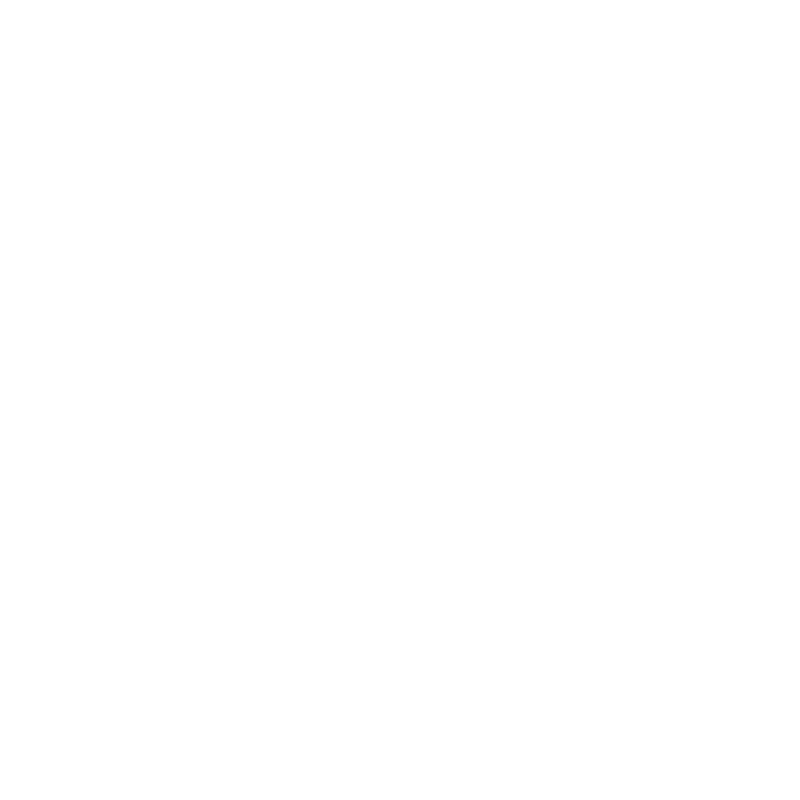
t = 0.00 s
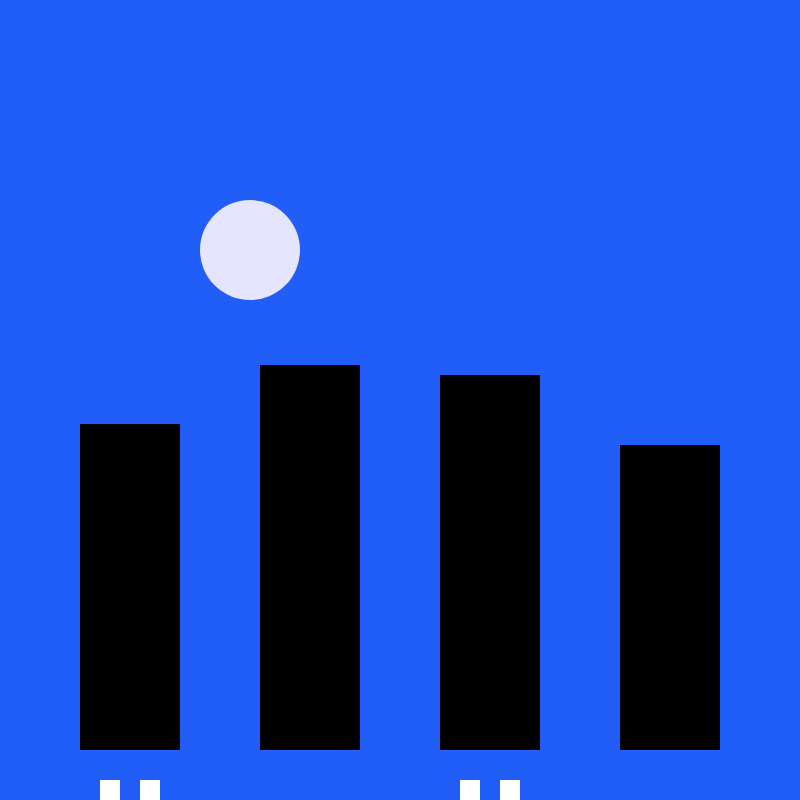
t = 0.80 s
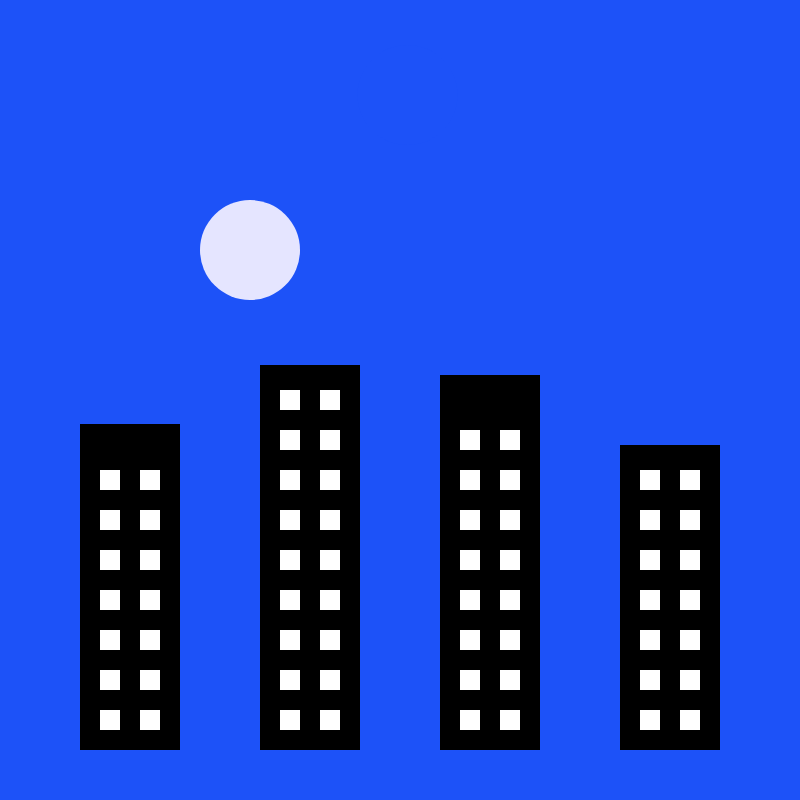
t = 1.20 s
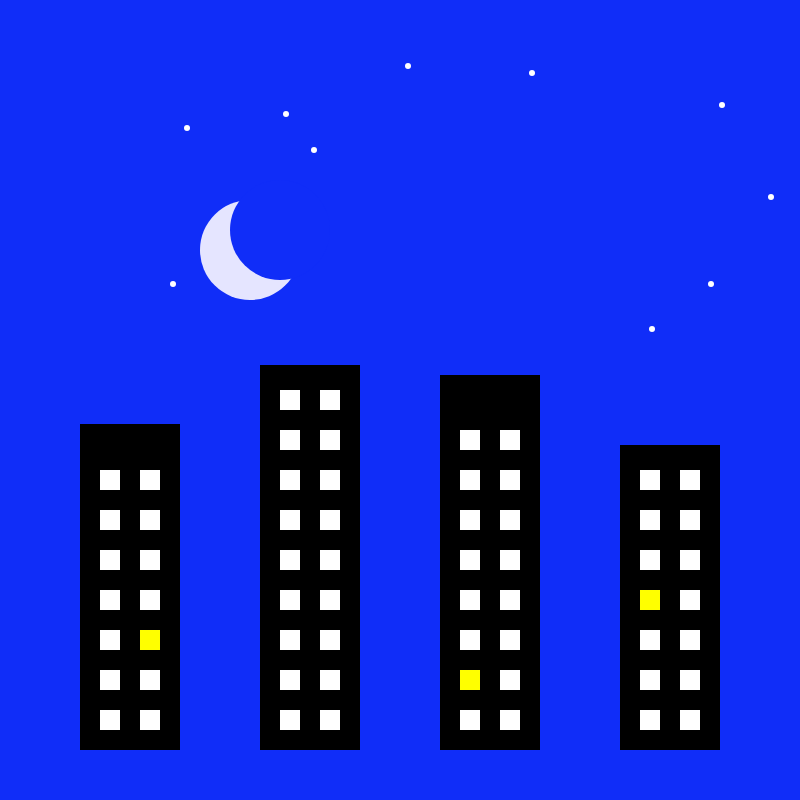
t = 1.84 s
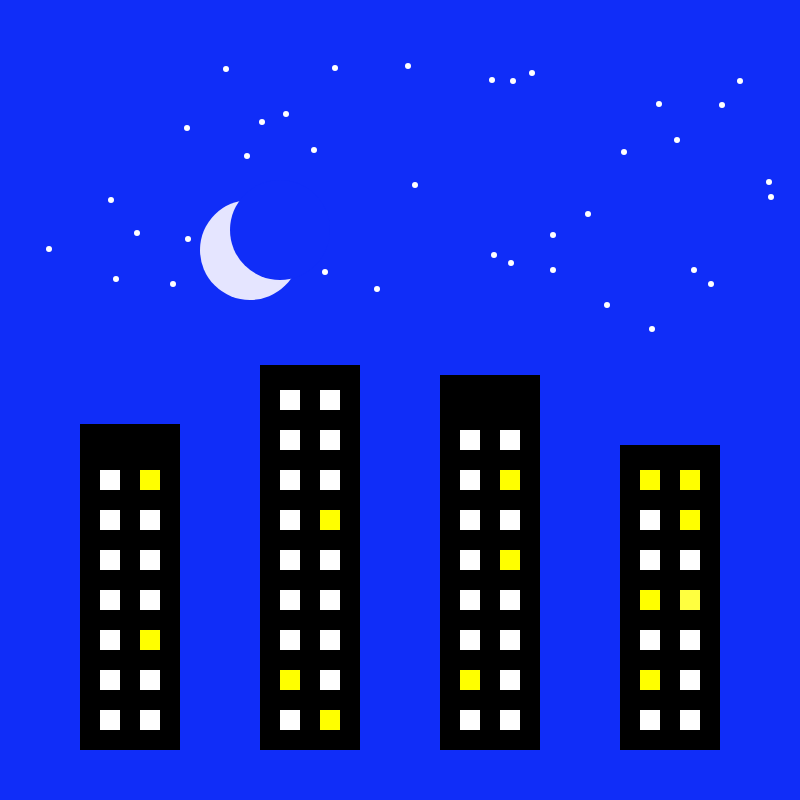
t = 2.46 s
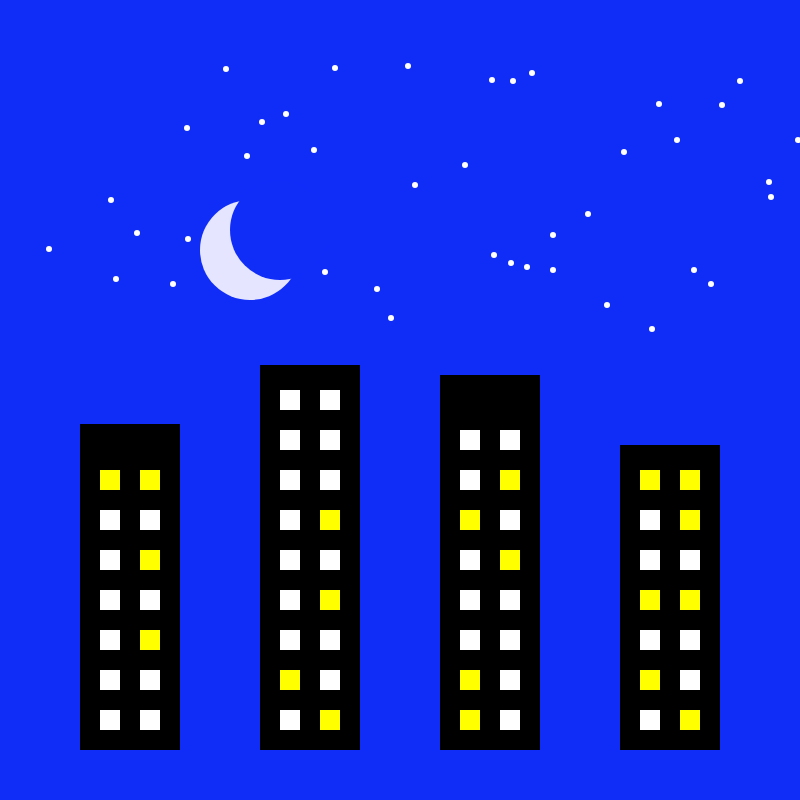
t = 3.06 s

The animated SVG that drew these frames (rendered in a browser with its animation timeline set to each time). Animation: 195 SMIL elements (animate=195); one cycle of 3.06 s.

<svg width="800" height="800" version="1.1" xmlns="http://www.w3.org/2000/svg">
<rect id="background" x="0.0" y="0.0" width="800.0" height="800.0" fill="rgb(33,94,248)" visibility="hidden" >
<animate attributeType="xml" begin="20.0ms" dur="1ms" attributeName="visibility" from="hidden" to="visible" fill="freeze" />
<animate attributeType="xml" begin="1000.0ms" dur="800.0ms" attributeName="fill" values="rgb(33,94,248);rgb(16,45,248)" fill="freeze" />
</rect>
<rect id="B0" x="80.0" y="424.0" width="100.0" height="326.0" fill="rgb(0,0,0)" visibility="hidden" >
<animate attributeType="xml" begin="20.0ms" dur="1ms" attributeName="visibility" from="hidden" to="visible" fill="freeze" />
</rect>
<rect id="B1" x="260.0" y="365.0" width="100.0" height="385.0" fill="rgb(0,0,0)" visibility="hidden" >
<animate attributeType="xml" begin="20.0ms" dur="1ms" attributeName="visibility" from="hidden" to="visible" fill="freeze" />
</rect>
<rect id="B2" x="440.0" y="375.0" width="100.0" height="375.0" fill="rgb(0,0,0)" visibility="hidden" >
<animate attributeType="xml" begin="20.0ms" dur="1ms" attributeName="visibility" from="hidden" to="visible" fill="freeze" />
</rect>
<rect id="B3" x="620.0" y="445.0" width="100.0" height="305.0" fill="rgb(0,0,0)" visibility="hidden" >
<animate attributeType="xml" begin="20.0ms" dur="1ms" attributeName="visibility" from="hidden" to="visible" fill="freeze" />
</rect>
<rect id="window000" x="100.0" y="850.0" width="20.0" height="20.0" fill="rgb(255,255,255)" visibility="hidden" >
<animate attributeType="xml" begin="20.0ms" dur="1ms" attributeName="visibility" from="hidden" to="visible" fill="freeze" />
<animate attributeType="xml" begin="400.0ms" dur="800.0ms" attributeName="y" from="850.0" to="710.0" fill="freeze" />
</rect>
<rect id="window001" x="140.0" y="850.0" width="20.0" height="20.0" fill="rgb(255,255,255)" visibility="hidden" >
<animate attributeType="xml" begin="20.0ms" dur="1ms" attributeName="visibility" from="hidden" to="visible" fill="freeze" />
<animate attributeType="xml" begin="400.0ms" dur="800.0ms" attributeName="y" from="850.0" to="710.0" fill="freeze" />
</rect>
<rect id="window010" x="100.0" y="890.0" width="20.0" height="20.0" fill="rgb(255,255,255)" visibility="hidden" >
<animate attributeType="xml" begin="20.0ms" dur="1ms" attributeName="visibility" from="hidden" to="visible" fill="freeze" />
<animate attributeType="xml" begin="400.0ms" dur="800.0ms" attributeName="y" from="890.0" to="670.0" fill="freeze" />
</rect>
<rect id="window011" x="140.0" y="890.0" width="20.0" height="20.0" fill="rgb(255,255,255)" visibility="hidden" >
<animate attributeType="xml" begin="20.0ms" dur="1ms" attributeName="visibility" from="hidden" to="visible" fill="freeze" />
<animate attributeType="xml" begin="400.0ms" dur="800.0ms" attributeName="y" from="890.0" to="670.0" fill="freeze" />
</rect>
<rect id="window020" x="100.0" y="930.0" width="20.0" height="20.0" fill="rgb(255,255,255)" visibility="hidden" >
<animate attributeType="xml" begin="20.0ms" dur="1ms" attributeName="visibility" from="hidden" to="visible" fill="freeze" />
<animate attributeType="xml" begin="400.0ms" dur="800.0ms" attributeName="y" from="930.0" to="630.0" fill="freeze" />
</rect>
<rect id="window021" x="140.0" y="930.0" width="20.0" height="20.0" fill="rgb(255,255,255)" visibility="hidden" >
<animate attributeType="xml" begin="20.0ms" dur="1ms" attributeName="visibility" from="hidden" to="visible" fill="freeze" />
<animate attributeType="xml" begin="400.0ms" dur="800.0ms" attributeName="y" from="930.0" to="630.0" fill="freeze" />
<animate attributeType="xml" begin="1640.0ms" dur="100.0ms" attributeName="fill" values="rgb(255,255,255);rgb(255,255,0)" fill="freeze" />
</rect>
<rect id="window030" x="100.0" y="970.0" width="20.0" height="20.0" fill="rgb(255,255,255)" visibility="hidden" >
<animate attributeType="xml" begin="20.0ms" dur="1ms" attributeName="visibility" from="hidden" to="visible" fill="freeze" />
<animate attributeType="xml" begin="400.0ms" dur="800.0ms" attributeName="y" from="970.0" to="590.0" fill="freeze" />
</rect>
<rect id="window031" x="140.0" y="970.0" width="20.0" height="20.0" fill="rgb(255,255,255)" visibility="hidden" >
<animate attributeType="xml" begin="20.0ms" dur="1ms" attributeName="visibility" from="hidden" to="visible" fill="freeze" />
<animate attributeType="xml" begin="400.0ms" dur="800.0ms" attributeName="y" from="970.0" to="590.0" fill="freeze" />
</rect>
<rect id="window040" x="100.0" y="1010.0" width="20.0" height="20.0" fill="rgb(255,255,255)" visibility="hidden" >
<animate attributeType="xml" begin="20.0ms" dur="1ms" attributeName="visibility" from="hidden" to="visible" fill="freeze" />
<animate attributeType="xml" begin="400.0ms" dur="800.0ms" attributeName="y" from="1010.0" to="550.0" fill="freeze" />
</rect>
<rect id="window041" x="140.0" y="1010.0" width="20.0" height="20.0" fill="rgb(255,255,255)" visibility="hidden" >
<animate attributeType="xml" begin="20.0ms" dur="1ms" attributeName="visibility" from="hidden" to="visible" fill="freeze" />
<animate attributeType="xml" begin="400.0ms" dur="800.0ms" attributeName="y" from="1010.0" to="550.0" fill="freeze" />
<animate attributeType="xml" begin="2940.0ms" dur="100.0ms" attributeName="fill" values="rgb(255,255,255);rgb(255,255,0)" fill="freeze" />
</rect>
<rect id="window050" x="100.0" y="1050.0" width="20.0" height="20.0" fill="rgb(255,255,255)" visibility="hidden" >
<animate attributeType="xml" begin="20.0ms" dur="1ms" attributeName="visibility" from="hidden" to="visible" fill="freeze" />
<animate attributeType="xml" begin="400.0ms" dur="800.0ms" attributeName="y" from="1050.0" to="510.0" fill="freeze" />
</rect>
<rect id="window051" x="140.0" y="1050.0" width="20.0" height="20.0" fill="rgb(255,255,255)" visibility="hidden" >
<animate attributeType="xml" begin="20.0ms" dur="1ms" attributeName="visibility" from="hidden" to="visible" fill="freeze" />
<animate attributeType="xml" begin="400.0ms" dur="800.0ms" attributeName="y" from="1050.0" to="510.0" fill="freeze" />
</rect>
<rect id="window060" x="100.0" y="1090.0" width="20.0" height="20.0" fill="rgb(255,255,255)" visibility="hidden" >
<animate attributeType="xml" begin="20.0ms" dur="1ms" attributeName="visibility" from="hidden" to="visible" fill="freeze" />
<animate attributeType="xml" begin="400.0ms" dur="800.0ms" attributeName="y" from="1090.0" to="470.0" fill="freeze" />
<animate attributeType="xml" begin="2940.0ms" dur="100.0ms" attributeName="fill" values="rgb(255,255,255);rgb(255,255,0)" fill="freeze" />
</rect>
<rect id="window061" x="140.0" y="1090.0" width="20.0" height="20.0" fill="rgb(255,255,255)" visibility="hidden" >
<animate attributeType="xml" begin="20.0ms" dur="1ms" attributeName="visibility" from="hidden" to="visible" fill="freeze" />
<animate attributeType="xml" begin="400.0ms" dur="800.0ms" attributeName="y" from="1090.0" to="470.0" fill="freeze" />
<animate attributeType="xml" begin="1860.0ms" dur="100.0ms" attributeName="fill" values="rgb(255,255,255);rgb(255,255,0)" fill="freeze" />
</rect>
<rect id="window100" x="280.0" y="-750.0" width="20.0" height="20.0" fill="rgb(255,255,255)" visibility="hidden" >
<animate attributeType="xml" begin="20.0ms" dur="1ms" attributeName="visibility" from="hidden" to="visible" fill="freeze" />
<animate attributeType="xml" begin="400.0ms" dur="800.0ms" attributeName="y" from="-750.0" to="710.0" fill="freeze" />
</rect>
<rect id="window101" x="320.0" y="-750.0" width="20.0" height="20.0" fill="rgb(255,255,255)" visibility="hidden" >
<animate attributeType="xml" begin="20.0ms" dur="1ms" attributeName="visibility" from="hidden" to="visible" fill="freeze" />
<animate attributeType="xml" begin="400.0ms" dur="800.0ms" attributeName="y" from="-750.0" to="710.0" fill="freeze" />
<animate attributeType="xml" begin="2160.0ms" dur="100.0ms" attributeName="fill" values="rgb(255,255,255);rgb(255,255,0)" fill="freeze" />
</rect>
<rect id="window110" x="280.0" y="-710.0" width="20.0" height="20.0" fill="rgb(255,255,255)" visibility="hidden" >
<animate attributeType="xml" begin="20.0ms" dur="1ms" attributeName="visibility" from="hidden" to="visible" fill="freeze" />
<animate attributeType="xml" begin="400.0ms" dur="800.0ms" attributeName="y" from="-710.0" to="670.0" fill="freeze" />
<animate attributeType="xml" begin="1900.0ms" dur="100.0ms" attributeName="fill" values="rgb(255,255,255);rgb(255,255,0)" fill="freeze" />
</rect>
<rect id="window111" x="320.0" y="-710.0" width="20.0" height="20.0" fill="rgb(255,255,255)" visibility="hidden" >
<animate attributeType="xml" begin="20.0ms" dur="1ms" attributeName="visibility" from="hidden" to="visible" fill="freeze" />
<animate attributeType="xml" begin="400.0ms" dur="800.0ms" attributeName="y" from="-710.0" to="670.0" fill="freeze" />
</rect>
<rect id="window120" x="280.0" y="-670.0" width="20.0" height="20.0" fill="rgb(255,255,255)" visibility="hidden" >
<animate attributeType="xml" begin="20.0ms" dur="1ms" attributeName="visibility" from="hidden" to="visible" fill="freeze" />
<animate attributeType="xml" begin="400.0ms" dur="800.0ms" attributeName="y" from="-670.0" to="630.0" fill="freeze" />
</rect>
<rect id="window121" x="320.0" y="-670.0" width="20.0" height="20.0" fill="rgb(255,255,255)" visibility="hidden" >
<animate attributeType="xml" begin="20.0ms" dur="1ms" attributeName="visibility" from="hidden" to="visible" fill="freeze" />
<animate attributeType="xml" begin="400.0ms" dur="800.0ms" attributeName="y" from="-670.0" to="630.0" fill="freeze" />
</rect>
<rect id="window130" x="280.0" y="-630.0" width="20.0" height="20.0" fill="rgb(255,255,255)" visibility="hidden" >
<animate attributeType="xml" begin="20.0ms" dur="1ms" attributeName="visibility" from="hidden" to="visible" fill="freeze" />
<animate attributeType="xml" begin="400.0ms" dur="800.0ms" attributeName="y" from="-630.0" to="590.0" fill="freeze" />
</rect>
<rect id="window131" x="320.0" y="-630.0" width="20.0" height="20.0" fill="rgb(255,255,255)" visibility="hidden" >
<animate attributeType="xml" begin="20.0ms" dur="1ms" attributeName="visibility" from="hidden" to="visible" fill="freeze" />
<animate attributeType="xml" begin="400.0ms" dur="800.0ms" attributeName="y" from="-630.0" to="590.0" fill="freeze" />
<animate attributeType="xml" begin="2960.0ms" dur="100.0ms" attributeName="fill" values="rgb(255,255,255);rgb(255,255,0)" fill="freeze" />
</rect>
<rect id="window140" x="280.0" y="-590.0" width="20.0" height="20.0" fill="rgb(255,255,255)" visibility="hidden" >
<animate attributeType="xml" begin="20.0ms" dur="1ms" attributeName="visibility" from="hidden" to="visible" fill="freeze" />
<animate attributeType="xml" begin="400.0ms" dur="800.0ms" attributeName="y" from="-590.0" to="550.0" fill="freeze" />
</rect>
<rect id="window141" x="320.0" y="-590.0" width="20.0" height="20.0" fill="rgb(255,255,255)" visibility="hidden" >
<animate attributeType="xml" begin="20.0ms" dur="1ms" attributeName="visibility" from="hidden" to="visible" fill="freeze" />
<animate attributeType="xml" begin="400.0ms" dur="800.0ms" attributeName="y" from="-590.0" to="550.0" fill="freeze" />
</rect>
<rect id="window150" x="280.0" y="-550.0" width="20.0" height="20.0" fill="rgb(255,255,255)" visibility="hidden" >
<animate attributeType="xml" begin="20.0ms" dur="1ms" attributeName="visibility" from="hidden" to="visible" fill="freeze" />
<animate attributeType="xml" begin="400.0ms" dur="800.0ms" attributeName="y" from="-550.0" to="510.0" fill="freeze" />
</rect>
<rect id="window151" x="320.0" y="-550.0" width="20.0" height="20.0" fill="rgb(255,255,255)" visibility="hidden" >
<animate attributeType="xml" begin="20.0ms" dur="1ms" attributeName="visibility" from="hidden" to="visible" fill="freeze" />
<animate attributeType="xml" begin="400.0ms" dur="800.0ms" attributeName="y" from="-550.0" to="510.0" fill="freeze" />
<animate attributeType="xml" begin="1980.0ms" dur="100.0ms" attributeName="fill" values="rgb(255,255,255);rgb(255,255,0)" fill="freeze" />
</rect>
<rect id="window160" x="280.0" y="-510.0" width="20.0" height="20.0" fill="rgb(255,255,255)" visibility="hidden" >
<animate attributeType="xml" begin="20.0ms" dur="1ms" attributeName="visibility" from="hidden" to="visible" fill="freeze" />
<animate attributeType="xml" begin="400.0ms" dur="800.0ms" attributeName="y" from="-510.0" to="470.0" fill="freeze" />
</rect>
<rect id="window161" x="320.0" y="-510.0" width="20.0" height="20.0" fill="rgb(255,255,255)" visibility="hidden" >
<animate attributeType="xml" begin="20.0ms" dur="1ms" attributeName="visibility" from="hidden" to="visible" fill="freeze" />
<animate attributeType="xml" begin="400.0ms" dur="800.0ms" attributeName="y" from="-510.0" to="470.0" fill="freeze" />
</rect>
<rect id="window170" x="280.0" y="-470.0" width="20.0" height="20.0" fill="rgb(255,255,255)" visibility="hidden" >
<animate attributeType="xml" begin="20.0ms" dur="1ms" attributeName="visibility" from="hidden" to="visible" fill="freeze" />
<animate attributeType="xml" begin="400.0ms" dur="800.0ms" attributeName="y" from="-470.0" to="430.0" fill="freeze" />
</rect>
<rect id="window171" x="320.0" y="-470.0" width="20.0" height="20.0" fill="rgb(255,255,255)" visibility="hidden" >
<animate attributeType="xml" begin="20.0ms" dur="1ms" attributeName="visibility" from="hidden" to="visible" fill="freeze" />
<animate attributeType="xml" begin="400.0ms" dur="800.0ms" attributeName="y" from="-470.0" to="430.0" fill="freeze" />
</rect>
<rect id="window180" x="280.0" y="-430.0" width="20.0" height="20.0" fill="rgb(255,255,255)" visibility="hidden" >
<animate attributeType="xml" begin="20.0ms" dur="1ms" attributeName="visibility" from="hidden" to="visible" fill="freeze" />
<animate attributeType="xml" begin="400.0ms" dur="800.0ms" attributeName="y" from="-430.0" to="390.0" fill="freeze" />
</rect>
<rect id="window181" x="320.0" y="-430.0" width="20.0" height="20.0" fill="rgb(255,255,255)" visibility="hidden" >
<animate attributeType="xml" begin="20.0ms" dur="1ms" attributeName="visibility" from="hidden" to="visible" fill="freeze" />
<animate attributeType="xml" begin="400.0ms" dur="800.0ms" attributeName="y" from="-430.0" to="390.0" fill="freeze" />
</rect>
<rect id="window200" x="460.0" y="850.0" width="20.0" height="20.0" fill="rgb(255,255,255)" visibility="hidden" >
<animate attributeType="xml" begin="20.0ms" dur="1ms" attributeName="visibility" from="hidden" to="visible" fill="freeze" />
<animate attributeType="xml" begin="400.0ms" dur="800.0ms" attributeName="y" from="850.0" to="710.0" fill="freeze" />
<animate attributeType="xml" begin="2540.0ms" dur="100.0ms" attributeName="fill" values="rgb(255,255,255);rgb(255,255,0)" fill="freeze" />
</rect>
<rect id="window201" x="500.0" y="850.0" width="20.0" height="20.0" fill="rgb(255,255,255)" visibility="hidden" >
<animate attributeType="xml" begin="20.0ms" dur="1ms" attributeName="visibility" from="hidden" to="visible" fill="freeze" />
<animate attributeType="xml" begin="400.0ms" dur="800.0ms" attributeName="y" from="850.0" to="710.0" fill="freeze" />
</rect>
<rect id="window210" x="460.0" y="890.0" width="20.0" height="20.0" fill="rgb(255,255,255)" visibility="hidden" >
<animate attributeType="xml" begin="20.0ms" dur="1ms" attributeName="visibility" from="hidden" to="visible" fill="freeze" />
<animate attributeType="xml" begin="400.0ms" dur="800.0ms" attributeName="y" from="890.0" to="670.0" fill="freeze" />
<animate attributeType="xml" begin="1660.0ms" dur="100.0ms" attributeName="fill" values="rgb(255,255,255);rgb(255,255,0)" fill="freeze" />
</rect>
<rect id="window211" x="500.0" y="890.0" width="20.0" height="20.0" fill="rgb(255,255,255)" visibility="hidden" >
<animate attributeType="xml" begin="20.0ms" dur="1ms" attributeName="visibility" from="hidden" to="visible" fill="freeze" />
<animate attributeType="xml" begin="400.0ms" dur="800.0ms" attributeName="y" from="890.0" to="670.0" fill="freeze" />
</rect>
<rect id="window220" x="460.0" y="930.0" width="20.0" height="20.0" fill="rgb(255,255,255)" visibility="hidden" >
<animate attributeType="xml" begin="20.0ms" dur="1ms" attributeName="visibility" from="hidden" to="visible" fill="freeze" />
<animate attributeType="xml" begin="400.0ms" dur="800.0ms" attributeName="y" from="930.0" to="630.0" fill="freeze" />
</rect>
<rect id="window221" x="500.0" y="930.0" width="20.0" height="20.0" fill="rgb(255,255,255)" visibility="hidden" >
<animate attributeType="xml" begin="20.0ms" dur="1ms" attributeName="visibility" from="hidden" to="visible" fill="freeze" />
<animate attributeType="xml" begin="400.0ms" dur="800.0ms" attributeName="y" from="930.0" to="630.0" fill="freeze" />
</rect>
<rect id="window230" x="460.0" y="970.0" width="20.0" height="20.0" fill="rgb(255,255,255)" visibility="hidden" >
<animate attributeType="xml" begin="20.0ms" dur="1ms" attributeName="visibility" from="hidden" to="visible" fill="freeze" />
<animate attributeType="xml" begin="400.0ms" dur="800.0ms" attributeName="y" from="970.0" to="590.0" fill="freeze" />
</rect>
<rect id="window231" x="500.0" y="970.0" width="20.0" height="20.0" fill="rgb(255,255,255)" visibility="hidden" >
<animate attributeType="xml" begin="20.0ms" dur="1ms" attributeName="visibility" from="hidden" to="visible" fill="freeze" />
<animate attributeType="xml" begin="400.0ms" dur="800.0ms" attributeName="y" from="970.0" to="590.0" fill="freeze" />
</rect>
<rect id="window240" x="460.0" y="1010.0" width="20.0" height="20.0" fill="rgb(255,255,255)" visibility="hidden" >
<animate attributeType="xml" begin="20.0ms" dur="1ms" attributeName="visibility" from="hidden" to="visible" fill="freeze" />
<animate attributeType="xml" begin="400.0ms" dur="800.0ms" attributeName="y" from="1010.0" to="550.0" fill="freeze" />
</rect>
<rect id="window241" x="500.0" y="1010.0" width="20.0" height="20.0" fill="rgb(255,255,255)" visibility="hidden" >
<animate attributeType="xml" begin="20.0ms" dur="1ms" attributeName="visibility" from="hidden" to="visible" fill="freeze" />
<animate attributeType="xml" begin="400.0ms" dur="800.0ms" attributeName="y" from="1010.0" to="550.0" fill="freeze" />
<animate attributeType="xml" begin="2240.0ms" dur="100.0ms" attributeName="fill" values="rgb(255,255,255);rgb(255,255,0)" fill="freeze" />
</rect>
<rect id="window250" x="460.0" y="1050.0" width="20.0" height="20.0" fill="rgb(255,255,255)" visibility="hidden" >
<animate attributeType="xml" begin="20.0ms" dur="1ms" attributeName="visibility" from="hidden" to="visible" fill="freeze" />
<animate attributeType="xml" begin="400.0ms" dur="800.0ms" attributeName="y" from="1050.0" to="510.0" fill="freeze" />
<animate attributeType="xml" begin="2560.0ms" dur="100.0ms" attributeName="fill" values="rgb(255,255,255);rgb(255,255,0)" fill="freeze" />
</rect>
<rect id="window251" x="500.0" y="1050.0" width="20.0" height="20.0" fill="rgb(255,255,255)" visibility="hidden" >
<animate attributeType="xml" begin="20.0ms" dur="1ms" attributeName="visibility" from="hidden" to="visible" fill="freeze" />
<animate attributeType="xml" begin="400.0ms" dur="800.0ms" attributeName="y" from="1050.0" to="510.0" fill="freeze" />
</rect>
<rect id="window260" x="460.0" y="1090.0" width="20.0" height="20.0" fill="rgb(255,255,255)" visibility="hidden" >
<animate attributeType="xml" begin="20.0ms" dur="1ms" attributeName="visibility" from="hidden" to="visible" fill="freeze" />
<animate attributeType="xml" begin="400.0ms" dur="800.0ms" attributeName="y" from="1090.0" to="470.0" fill="freeze" />
</rect>
<rect id="window261" x="500.0" y="1090.0" width="20.0" height="20.0" fill="rgb(255,255,255)" visibility="hidden" >
<animate attributeType="xml" begin="20.0ms" dur="1ms" attributeName="visibility" from="hidden" to="visible" fill="freeze" />
<animate attributeType="xml" begin="400.0ms" dur="800.0ms" attributeName="y" from="1090.0" to="470.0" fill="freeze" />
<animate attributeType="xml" begin="1920.0ms" dur="100.0ms" attributeName="fill" values="rgb(255,255,255);rgb(255,255,0)" fill="freeze" />
</rect>
<rect id="window270" x="460.0" y="1130.0" width="20.0" height="20.0" fill="rgb(255,255,255)" visibility="hidden" >
<animate attributeType="xml" begin="20.0ms" dur="1ms" attributeName="visibility" from="hidden" to="visible" fill="freeze" />
<animate attributeType="xml" begin="400.0ms" dur="800.0ms" attributeName="y" from="1130.0" to="430.0" fill="freeze" />
</rect>
<rect id="window271" x="500.0" y="1130.0" width="20.0" height="20.0" fill="rgb(255,255,255)" visibility="hidden" >
<animate attributeType="xml" begin="20.0ms" dur="1ms" attributeName="visibility" from="hidden" to="visible" fill="freeze" />
<animate attributeType="xml" begin="400.0ms" dur="800.0ms" attributeName="y" from="1130.0" to="430.0" fill="freeze" />
</rect>
<rect id="window300" x="640.0" y="-750.0" width="20.0" height="20.0" fill="rgb(255,255,255)" visibility="hidden" >
<animate attributeType="xml" begin="20.0ms" dur="1ms" attributeName="visibility" from="hidden" to="visible" fill="freeze" />
<animate attributeType="xml" begin="400.0ms" dur="800.0ms" attributeName="y" from="-750.0" to="710.0" fill="freeze" />
</rect>
<rect id="window301" x="680.0" y="-750.0" width="20.0" height="20.0" fill="rgb(255,255,255)" visibility="hidden" >
<animate attributeType="xml" begin="20.0ms" dur="1ms" attributeName="visibility" from="hidden" to="visible" fill="freeze" />
<animate attributeType="xml" begin="400.0ms" dur="800.0ms" attributeName="y" from="-750.0" to="710.0" fill="freeze" />
<animate attributeType="xml" begin="2700.0ms" dur="100.0ms" attributeName="fill" values="rgb(255,255,255);rgb(255,255,0)" fill="freeze" />
</rect>
<rect id="window310" x="640.0" y="-710.0" width="20.0" height="20.0" fill="rgb(255,255,255)" visibility="hidden" >
<animate attributeType="xml" begin="20.0ms" dur="1ms" attributeName="visibility" from="hidden" to="visible" fill="freeze" />
<animate attributeType="xml" begin="400.0ms" dur="800.0ms" attributeName="y" from="-710.0" to="670.0" fill="freeze" />
<animate attributeType="xml" begin="2060.0ms" dur="100.0ms" attributeName="fill" values="rgb(255,255,255);rgb(255,255,0)" fill="freeze" />
</rect>
<rect id="window311" x="680.0" y="-710.0" width="20.0" height="20.0" fill="rgb(255,255,255)" visibility="hidden" >
<animate attributeType="xml" begin="20.0ms" dur="1ms" attributeName="visibility" from="hidden" to="visible" fill="freeze" />
<animate attributeType="xml" begin="400.0ms" dur="800.0ms" attributeName="y" from="-710.0" to="670.0" fill="freeze" />
</rect>
<rect id="window320" x="640.0" y="-670.0" width="20.0" height="20.0" fill="rgb(255,255,255)" visibility="hidden" >
<animate attributeType="xml" begin="20.0ms" dur="1ms" attributeName="visibility" from="hidden" to="visible" fill="freeze" />
<animate attributeType="xml" begin="400.0ms" dur="800.0ms" attributeName="y" from="-670.0" to="630.0" fill="freeze" />
</rect>
<rect id="window321" x="680.0" y="-670.0" width="20.0" height="20.0" fill="rgb(255,255,255)" visibility="hidden" >
<animate attributeType="xml" begin="20.0ms" dur="1ms" attributeName="visibility" from="hidden" to="visible" fill="freeze" />
<animate attributeType="xml" begin="400.0ms" dur="800.0ms" attributeName="y" from="-670.0" to="630.0" fill="freeze" />
</rect>
<rect id="window330" x="640.0" y="-630.0" width="20.0" height="20.0" fill="rgb(255,255,255)" visibility="hidden" >
<animate attributeType="xml" begin="20.0ms" dur="1ms" attributeName="visibility" from="hidden" to="visible" fill="freeze" />
<animate attributeType="xml" begin="400.0ms" dur="800.0ms" attributeName="y" from="-630.0" to="590.0" fill="freeze" />
<animate attributeType="xml" begin="1620.0ms" dur="100.0ms" attributeName="fill" values="rgb(255,255,255);rgb(255,255,0)" fill="freeze" />
</rect>
<rect id="window331" x="680.0" y="-630.0" width="20.0" height="20.0" fill="rgb(255,255,255)" visibility="hidden" >
<animate attributeType="xml" begin="20.0ms" dur="1ms" attributeName="visibility" from="hidden" to="visible" fill="freeze" />
<animate attributeType="xml" begin="400.0ms" dur="800.0ms" attributeName="y" from="-630.0" to="590.0" fill="freeze" />
<animate attributeType="xml" begin="2380.0ms" dur="100.0ms" attributeName="fill" values="rgb(255,255,255);rgb(255,255,0)" fill="freeze" />
</rect>
<rect id="window340" x="640.0" y="-590.0" width="20.0" height="20.0" fill="rgb(255,255,255)" visibility="hidden" >
<animate attributeType="xml" begin="20.0ms" dur="1ms" attributeName="visibility" from="hidden" to="visible" fill="freeze" />
<animate attributeType="xml" begin="400.0ms" dur="800.0ms" attributeName="y" from="-590.0" to="550.0" fill="freeze" />
</rect>
<rect id="window341" x="680.0" y="-590.0" width="20.0" height="20.0" fill="rgb(255,255,255)" visibility="hidden" >
<animate attributeType="xml" begin="20.0ms" dur="1ms" attributeName="visibility" from="hidden" to="visible" fill="freeze" />
<animate attributeType="xml" begin="400.0ms" dur="800.0ms" attributeName="y" from="-590.0" to="550.0" fill="freeze" />
</rect>
<rect id="window350" x="640.0" y="-550.0" width="20.0" height="20.0" fill="rgb(255,255,255)" visibility="hidden" >
<animate attributeType="xml" begin="20.0ms" dur="1ms" attributeName="visibility" from="hidden" to="visible" fill="freeze" />
<animate attributeType="xml" begin="400.0ms" dur="800.0ms" attributeName="y" from="-550.0" to="510.0" fill="freeze" />
</rect>
<rect id="window351" x="680.0" y="-550.0" width="20.0" height="20.0" fill="rgb(255,255,255)" visibility="hidden" >
<animate attributeType="xml" begin="20.0ms" dur="1ms" attributeName="visibility" from="hidden" to="visible" fill="freeze" />
<animate attributeType="xml" begin="400.0ms" dur="800.0ms" attributeName="y" from="-550.0" to="510.0" fill="freeze" />
<animate attributeType="xml" begin="2000.0ms" dur="100.0ms" attributeName="fill" values="rgb(255,255,255);rgb(255,255,0)" fill="freeze" />
</rect>
<rect id="window360" x="640.0" y="-510.0" width="20.0" height="20.0" fill="rgb(255,255,255)" visibility="hidden" >
<animate attributeType="xml" begin="20.0ms" dur="1ms" attributeName="visibility" from="hidden" to="visible" fill="freeze" />
<animate attributeType="xml" begin="400.0ms" dur="800.0ms" attributeName="y" from="-510.0" to="470.0" fill="freeze" />
<animate attributeType="xml" begin="1980.0ms" dur="100.0ms" attributeName="fill" values="rgb(255,255,255);rgb(255,255,0)" fill="freeze" />
</rect>
<rect id="window361" x="680.0" y="-510.0" width="20.0" height="20.0" fill="rgb(255,255,255)" visibility="hidden" >
<animate attributeType="xml" begin="20.0ms" dur="1ms" attributeName="visibility" from="hidden" to="visible" fill="freeze" />
<animate attributeType="xml" begin="400.0ms" dur="800.0ms" attributeName="y" from="-510.0" to="470.0" fill="freeze" />
<animate attributeType="xml" begin="1980.0ms" dur="100.0ms" attributeName="fill" values="rgb(255,255,255);rgb(255,255,0)" fill="freeze" />
</rect>
<ellipse id="moon" cx="250.0" cy="250.0" rx="50.0" ry="50.0" fill="rgb(229,229,255)" visibility="hidden" >
<animate attributeType="xml" begin="20.0ms" dur="1ms" attributeName="visibility" from="hidden" to="visible" fill="freeze" />
</ellipse>
<ellipse id="eclipse" cx="450.0" cy="50.0" rx="50.0" ry="50.0" fill="rgb(33,94,248)" visibility="hidden" >
<animate attributeType="xml" begin="20.0ms" dur="1ms" attributeName="visibility" from="hidden" to="visible" fill="freeze" />
<animate attributeType="xml" begin="1000.0ms" dur="800.0ms" attributeName="cx" from="450.0" to="280.0" fill="freeze" />
<animate attributeType="xml" begin="1000.0ms" dur="800.0ms" attributeName="cy" from="50.0" to="230.0" fill="freeze" />
<animate attributeType="xml" begin="1000.0ms" dur="800.0ms" attributeName="fill" values="rgb(33,94,248);rgb(16,45,248)" fill="freeze" />
</ellipse>
<ellipse id="star0" cx="226.0" cy="69.0" rx="3.0" ry="3.0" fill="rgb(255,255,255)" visibility="hidden" >
<animate attributeType="xml" begin="2160.0ms" dur="1ms" attributeName="visibility" from="hidden" to="visible" fill="freeze" />
</ellipse>
<ellipse id="star1" cx="588.0" cy="214.0" rx="3.0" ry="3.0" fill="rgb(255,255,255)" visibility="hidden" >
<animate attributeType="xml" begin="2400.0ms" dur="1ms" attributeName="visibility" from="hidden" to="visible" fill="freeze" />
</ellipse>
<ellipse id="star2" cx="492.0" cy="80.0" rx="3.0" ry="3.0" fill="rgb(255,255,255)" visibility="hidden" >
<animate attributeType="xml" begin="2200.0ms" dur="1ms" attributeName="visibility" from="hidden" to="visible" fill="freeze" />
</ellipse>
<ellipse id="star3" cx="377.0" cy="289.0" rx="3.0" ry="3.0" fill="rgb(255,255,255)" visibility="hidden" >
<animate attributeType="xml" begin="1860.0ms" dur="1ms" attributeName="visibility" from="hidden" to="visible" fill="freeze" />
</ellipse>
<ellipse id="star4" cx="711.0" cy="284.0" rx="3.0" ry="3.0" fill="rgb(255,255,255)" visibility="hidden" >
<animate attributeType="xml" begin="1660.0ms" dur="1ms" attributeName="visibility" from="hidden" to="visible" fill="freeze" />
</ellipse>
<ellipse id="star5" cx="511.0" cy="263.0" rx="3.0" ry="3.0" fill="rgb(255,255,255)" visibility="hidden" >
<animate attributeType="xml" begin="1940.0ms" dur="1ms" attributeName="visibility" from="hidden" to="visible" fill="freeze" />
</ellipse>
<ellipse id="star6" cx="532.0" cy="73.0" rx="3.0" ry="3.0" fill="rgb(255,255,255)" visibility="hidden" >
<animate attributeType="xml" begin="1840.0ms" dur="1ms" attributeName="visibility" from="hidden" to="visible" fill="freeze" />
</ellipse>
<ellipse id="star7" cx="335.0" cy="68.0" rx="3.0" ry="3.0" fill="rgb(255,255,255)" visibility="hidden" >
<animate attributeType="xml" begin="2340.0ms" dur="1ms" attributeName="visibility" from="hidden" to="visible" fill="freeze" />
</ellipse>
<ellipse id="star8" cx="314.0" cy="150.0" rx="3.0" ry="3.0" fill="rgb(255,255,255)" visibility="hidden" >
<animate attributeType="xml" begin="1720.0ms" dur="1ms" attributeName="visibility" from="hidden" to="visible" fill="freeze" />
</ellipse>
<ellipse id="star9" cx="173.0" cy="284.0" rx="3.0" ry="3.0" fill="rgb(255,255,255)" visibility="hidden" >
<animate attributeType="xml" begin="1760.0ms" dur="1ms" attributeName="visibility" from="hidden" to="visible" fill="freeze" />
</ellipse>
<ellipse id="star10" cx="722.0" cy="105.0" rx="3.0" ry="3.0" fill="rgb(255,255,255)" visibility="hidden" >
<animate attributeType="xml" begin="1800.0ms" dur="1ms" attributeName="visibility" from="hidden" to="visible" fill="freeze" />
</ellipse>
<ellipse id="star11" cx="527.0" cy="267.0" rx="3.0" ry="3.0" fill="rgb(255,255,255)" visibility="hidden" >
<animate attributeType="xml" begin="2580.0ms" dur="1ms" attributeName="visibility" from="hidden" to="visible" fill="freeze" />
</ellipse>
<ellipse id="star12" cx="771.0" cy="197.0" rx="3.0" ry="3.0" fill="rgb(255,255,255)" visibility="hidden" >
<animate attributeType="xml" begin="1720.0ms" dur="1ms" attributeName="visibility" from="hidden" to="visible" fill="freeze" />
</ellipse>
<ellipse id="star13" cx="769.0" cy="182.0" rx="3.0" ry="3.0" fill="rgb(255,255,255)" visibility="hidden" >
<animate attributeType="xml" begin="2260.0ms" dur="1ms" attributeName="visibility" from="hidden" to="visible" fill="freeze" />
</ellipse>
<ellipse id="star14" cx="513.0" cy="81.0" rx="3.0" ry="3.0" fill="rgb(255,255,255)" visibility="hidden" >
<animate attributeType="xml" begin="1960.0ms" dur="1ms" attributeName="visibility" from="hidden" to="visible" fill="freeze" />
</ellipse>
<ellipse id="star15" cx="624.0" cy="152.0" rx="3.0" ry="3.0" fill="rgb(255,255,255)" visibility="hidden" >
<animate attributeType="xml" begin="2280.0ms" dur="1ms" attributeName="visibility" from="hidden" to="visible" fill="freeze" />
</ellipse>
<ellipse id="star16" cx="494.0" cy="255.0" rx="3.0" ry="3.0" fill="rgb(255,255,255)" visibility="hidden" >
<animate attributeType="xml" begin="2120.0ms" dur="1ms" attributeName="visibility" from="hidden" to="visible" fill="freeze" />
</ellipse>
<ellipse id="star17" cx="408.0" cy="66.0" rx="3.0" ry="3.0" fill="rgb(255,255,255)" visibility="hidden" >
<animate attributeType="xml" begin="1780.0ms" dur="1ms" attributeName="visibility" from="hidden" to="visible" fill="freeze" />
</ellipse>
<ellipse id="star18" cx="553.0" cy="270.0" rx="3.0" ry="3.0" fill="rgb(255,255,255)" visibility="hidden" >
<animate attributeType="xml" begin="2260.0ms" dur="1ms" attributeName="visibility" from="hidden" to="visible" fill="freeze" />
</ellipse>
<ellipse id="star19" cx="111.0" cy="200.0" rx="3.0" ry="3.0" fill="rgb(255,255,255)" visibility="hidden" >
<animate attributeType="xml" begin="1880.0ms" dur="1ms" attributeName="visibility" from="hidden" to="visible" fill="freeze" />
</ellipse>
<ellipse id="star20" cx="740.0" cy="81.0" rx="3.0" ry="3.0" fill="rgb(255,255,255)" visibility="hidden" >
<animate attributeType="xml" begin="2060.0ms" dur="1ms" attributeName="visibility" from="hidden" to="visible" fill="freeze" />
</ellipse>
<ellipse id="star21" cx="798.0" cy="140.0" rx="3.0" ry="3.0" fill="rgb(255,255,255)" visibility="hidden" >
<animate attributeType="xml" begin="2520.0ms" dur="1ms" attributeName="visibility" from="hidden" to="visible" fill="freeze" />
</ellipse>
<ellipse id="star22" cx="187.0" cy="128.0" rx="3.0" ry="3.0" fill="rgb(255,255,255)" visibility="hidden" >
<animate attributeType="xml" begin="1780.0ms" dur="1ms" attributeName="visibility" from="hidden" to="visible" fill="freeze" />
</ellipse>
<ellipse id="star23" cx="137.0" cy="233.0" rx="3.0" ry="3.0" fill="rgb(255,255,255)" visibility="hidden" >
<animate attributeType="xml" begin="1920.0ms" dur="1ms" attributeName="visibility" from="hidden" to="visible" fill="freeze" />
</ellipse>
<ellipse id="star24" cx="247.0" cy="156.0" rx="3.0" ry="3.0" fill="rgb(255,255,255)" visibility="hidden" >
<animate attributeType="xml" begin="2400.0ms" dur="1ms" attributeName="visibility" from="hidden" to="visible" fill="freeze" />
</ellipse>
<ellipse id="star25" cx="262.0" cy="122.0" rx="3.0" ry="3.0" fill="rgb(255,255,255)" visibility="hidden" >
<animate attributeType="xml" begin="2240.0ms" dur="1ms" attributeName="visibility" from="hidden" to="visible" fill="freeze" />
</ellipse>
<ellipse id="star26" cx="325.0" cy="272.0" rx="3.0" ry="3.0" fill="rgb(255,255,255)" visibility="hidden" >
<animate attributeType="xml" begin="2120.0ms" dur="1ms" attributeName="visibility" from="hidden" to="visible" fill="freeze" />
</ellipse>
<ellipse id="star27" cx="415.0" cy="185.0" rx="3.0" ry="3.0" fill="rgb(255,255,255)" visibility="hidden" >
<animate attributeType="xml" begin="2340.0ms" dur="1ms" attributeName="visibility" from="hidden" to="visible" fill="freeze" />
</ellipse>
<ellipse id="star28" cx="677.0" cy="140.0" rx="3.0" ry="3.0" fill="rgb(255,255,255)" visibility="hidden" >
<animate attributeType="xml" begin="2380.0ms" dur="1ms" attributeName="visibility" from="hidden" to="visible" fill="freeze" />
</ellipse>
<ellipse id="star29" cx="49.0" cy="249.0" rx="3.0" ry="3.0" fill="rgb(255,255,255)" visibility="hidden" >
<animate attributeType="xml" begin="1920.0ms" dur="1ms" attributeName="visibility" from="hidden" to="visible" fill="freeze" />
</ellipse>
<ellipse id="star30" cx="391.0" cy="318.0" rx="3.0" ry="3.0" fill="rgb(255,255,255)" visibility="hidden" >
<animate attributeType="xml" begin="2460.0ms" dur="1ms" attributeName="visibility" from="hidden" to="visible" fill="freeze" />
</ellipse>
<ellipse id="star31" cx="188.0" cy="239.0" rx="3.0" ry="3.0" fill="rgb(255,255,255)" visibility="hidden" >
<animate attributeType="xml" begin="2420.0ms" dur="1ms" attributeName="visibility" from="hidden" to="visible" fill="freeze" />
</ellipse>
<ellipse id="star32" cx="553.0" cy="235.0" rx="3.0" ry="3.0" fill="rgb(255,255,255)" visibility="hidden" >
<animate attributeType="xml" begin="2180.0ms" dur="1ms" attributeName="visibility" from="hidden" to="visible" fill="freeze" />
</ellipse>
<ellipse id="star33" cx="659.0" cy="104.0" rx="3.0" ry="3.0" fill="rgb(255,255,255)" visibility="hidden" >
<animate attributeType="xml" begin="1880.0ms" dur="1ms" attributeName="visibility" from="hidden" to="visible" fill="freeze" />
</ellipse>
<ellipse id="star34" cx="286.0" cy="114.0" rx="3.0" ry="3.0" fill="rgb(255,255,255)" visibility="hidden" >
<animate attributeType="xml" begin="1680.0ms" dur="1ms" attributeName="visibility" from="hidden" to="visible" fill="freeze" />
</ellipse>
<ellipse id="star35" cx="652.0" cy="329.0" rx="3.0" ry="3.0" fill="rgb(255,255,255)" visibility="hidden" >
<animate attributeType="xml" begin="1840.0ms" dur="1ms" attributeName="visibility" from="hidden" to="visible" fill="freeze" />
</ellipse>
<ellipse id="star36" cx="694.0" cy="270.0" rx="3.0" ry="3.0" fill="rgb(255,255,255)" visibility="hidden" >
<animate attributeType="xml" begin="2300.0ms" dur="1ms" attributeName="visibility" from="hidden" to="visible" fill="freeze" />
</ellipse>
<ellipse id="star37" cx="116.0" cy="279.0" rx="3.0" ry="3.0" fill="rgb(255,255,255)" visibility="hidden" >
<animate attributeType="xml" begin="1980.0ms" dur="1ms" attributeName="visibility" from="hidden" to="visible" fill="freeze" />
</ellipse>
<ellipse id="star38" cx="607.0" cy="305.0" rx="3.0" ry="3.0" fill="rgb(255,255,255)" visibility="hidden" >
<animate attributeType="xml" begin="1980.0ms" dur="1ms" attributeName="visibility" from="hidden" to="visible" fill="freeze" />
</ellipse>
<ellipse id="star39" cx="465.0" cy="165.0" rx="3.0" ry="3.0" fill="rgb(255,255,255)" visibility="hidden" >
<animate attributeType="xml" begin="2540.0ms" dur="1ms" attributeName="visibility" from="hidden" to="visible" fill="freeze" />
</ellipse>
</svg>